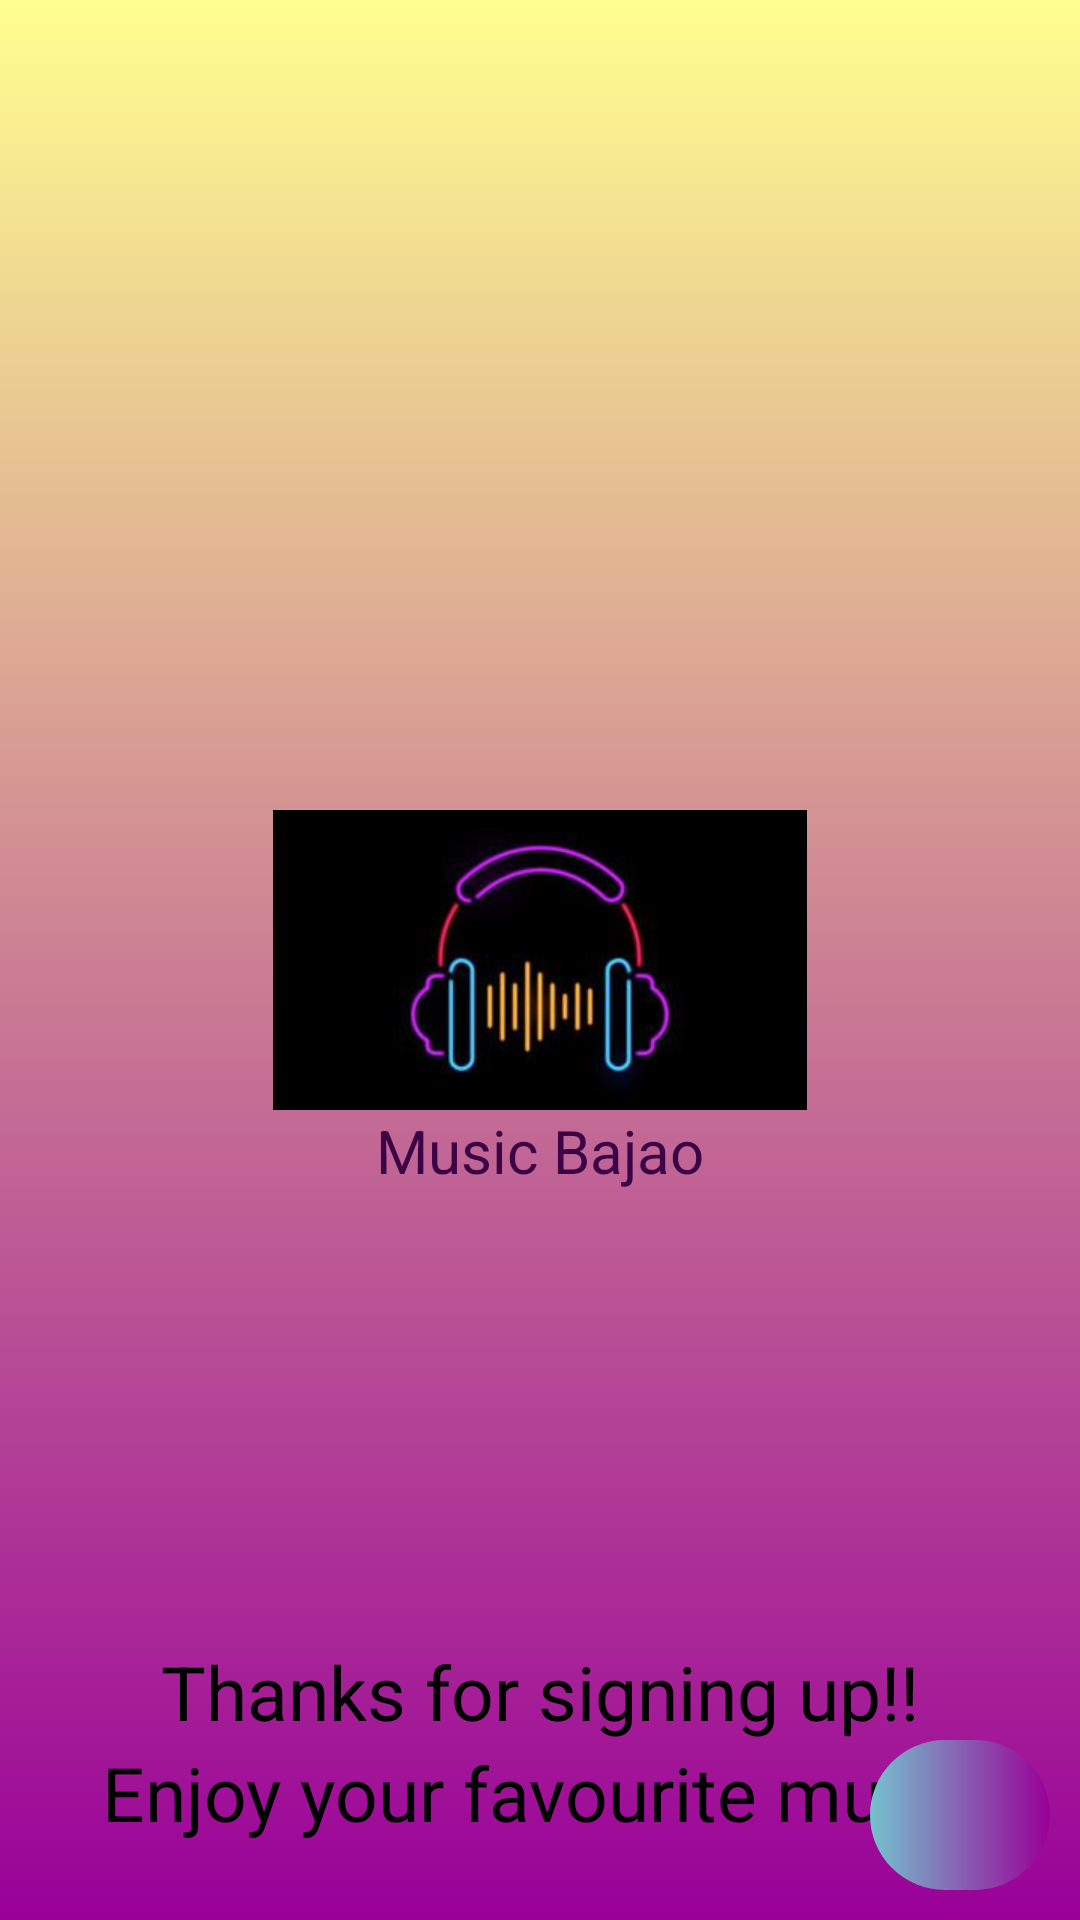

Produce the Android XML layout that renders to this screen, including the resource entries it uses.
<!-- AndroidManifest.xml: application theme Theme.MusicBajao -->
<!-- res/layout/fragment_welcome_signup_splash.xml -->
<?xml version="1.0" encoding="utf-8"?>
<layout xmlns:android="http://schemas.android.com/apk/res/android"
    xmlns:tools="http://schemas.android.com/tools"
    xmlns:app="http://schemas.android.com/apk/res-auto">

    <data>

    </data>

    <androidx.constraintlayout.widget.ConstraintLayout
        android:layout_width="match_parent"
        android:layout_height="match_parent"
        tools:context=".view.fragment.WelcomeSignupSplash"
        android:background="@drawable/splash_gradient">

        <TextView
            android:id="@+id/thanks"
            android:layout_width="wrap_content"
            android:layout_height="wrap_content"

            android:text="@string/thanks_for_signing_up"
            android:textColor="@color/black"
            android:textSize="25sp"

            android:layout_marginTop="150dp"
            app:layout_constraintEnd_toEndOf="parent"
            app:layout_constraintStart_toStartOf="parent"
            app:layout_constraintTop_toBottomOf="@id/title"
             />

        <TextView
            android:layout_width="wrap_content"
            android:layout_height="wrap_content"

            android:text="@string/enjoy_your_favourite_music"
            android:textColor="@color/black"
            android:textSize="25sp"

            app:layout_constraintEnd_toEndOf="parent"
            app:layout_constraintStart_toStartOf="parent"
            app:layout_constraintTop_toBottomOf="@id/thanks" />

        <ImageView
            android:id="@+id/imageLogo"
            android:layout_width="200dp"
            android:layout_height="100dp"
            android:layout_margin="10dp"
            android:src="@drawable/app_logo"
            android:contentDescription="@string/welcome_splash_logo"
            app:layout_constraintEnd_toEndOf="parent"
            app:layout_constraintStart_toStartOf="parent"
            app:layout_constraintTop_toTopOf="parent"
            app:layout_constraintBottom_toBottomOf="parent"
             />

        <TextView
            android:id="@+id/title"
            android:layout_width="wrap_content"
            android:layout_height="wrap_content"
            android:text="@string/app_name"
            android:textColor="#3B0345"
            android:textSize="20sp"
            app:layout_constraintTop_toBottomOf="@id/imageLogo"
            app:layout_constraintEnd_toEndOf="parent"
            app:layout_constraintStart_toStartOf="parent"
             />

        <ImageButton
            android:id="@+id/nxtButton"
            android:layout_width="60dp"
            android:layout_height="50dp"
            android:scaleType="fitXY"
            android:src="@drawable/next"
            android:contentDescription="@string/next"
            android:background="@drawable/button_gradient"
            app:layout_constraintBottom_toBottomOf="parent"
            app:layout_constraintEnd_toEndOf="parent"
            android:layout_marginBottom="10dp"
            android:layout_marginEnd="10dp"/>

        <FrameLayout
            android:id="@+id/frameLayout"
            android:layout_width="0dp"
            android:layout_height="0dp"
            app:layout_constraintBottom_toBottomOf="parent"
            app:layout_constraintEnd_toEndOf="parent"
            app:layout_constraintHorizontal_bias="0.0"
            app:layout_constraintStart_toStartOf="parent"
            app:layout_constraintTop_toTopOf="parent"
            app:layout_constraintVertical_bias="1.0" />

    </androidx.constraintlayout.widget.ConstraintLayout>
</layout>
<!-- resources referenced by this layout -->
<resources>
  <color name="black">#FF000000</color>
  <!-- drawable app_logo: jpg bitmap (drawable, 8189 bytes) -->
  <!-- drawable button_gradient (drawable) -->
  <?xml version="1.0" encoding="utf-8"?>
  <shape xmlns:android="http://schemas.android.com/apk/res/android"
      android:shape="rectangle">
  
      <corners android:radius="120dp"/>
      <stroke android:color="@color/design_default_color_error"/>
      <gradient
          android:startColor="#74C3CD"
          android:endColor="#990098"
          android:angle="0"/>
  </shape>
  <!-- drawable splash_gradient (drawable) -->
  <?xml version="1.0" encoding="utf-8"?>
  <shape xmlns:android="http://schemas.android.com/apk/res/android"
      android:shape="rectangle">
  
      <gradient
          android:startColor="#990098"
          android:endColor="#ffff90"
          android:angle="90"/>
  </shape>
  <string name="app_name">Music Bajao</string>
  <string name="enjoy_your_favourite_music">Enjoy your favourite music</string>
  <string name="next">next</string>
  <string name="thanks_for_signing_up">Thanks for signing up!!</string>
  <string name="welcome_splash_logo">Logo</string>
  <style name="Theme.MusicBajao" parent="Theme.MaterialComponents.DayNight.NoActionBar">
          
          <item name="colorPrimary">@color/purple_500</item>
          <item name="colorPrimaryVariant">@color/purple_700</item>
          <item name="colorOnPrimary">@color/white</item>
          
          <item name="colorSecondary">@color/teal_200</item>
          <item name="colorSecondaryVariant">@color/teal_700</item>
          <item name="colorOnSecondary">@color/black</item>
          
          <item name="android:statusBarColor">?attr/colorPrimaryVariant</item>
          
          <item name="android:windowFullscreen">true</item>
      </style>
  <color name="purple_500">#FF6200EE</color>
  <color name="purple_700">#FF3700B3</color>
  <color name="white">#FFFFFFFF</color>
  <color name="teal_200">#FF03DAC5</color>
  <color name="teal_700">#FF018786</color>
</resources>
